Image classification data set "data" (guidouche/DataMiningProject on GitHub). Class labels (5): etoile, lune, nuage, para, soleil.

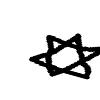
Label: etoile

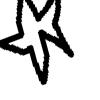
Label: etoile

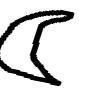
Label: lune

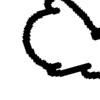
Label: nuage

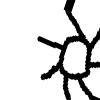
Label: soleil

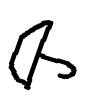
Label: para
